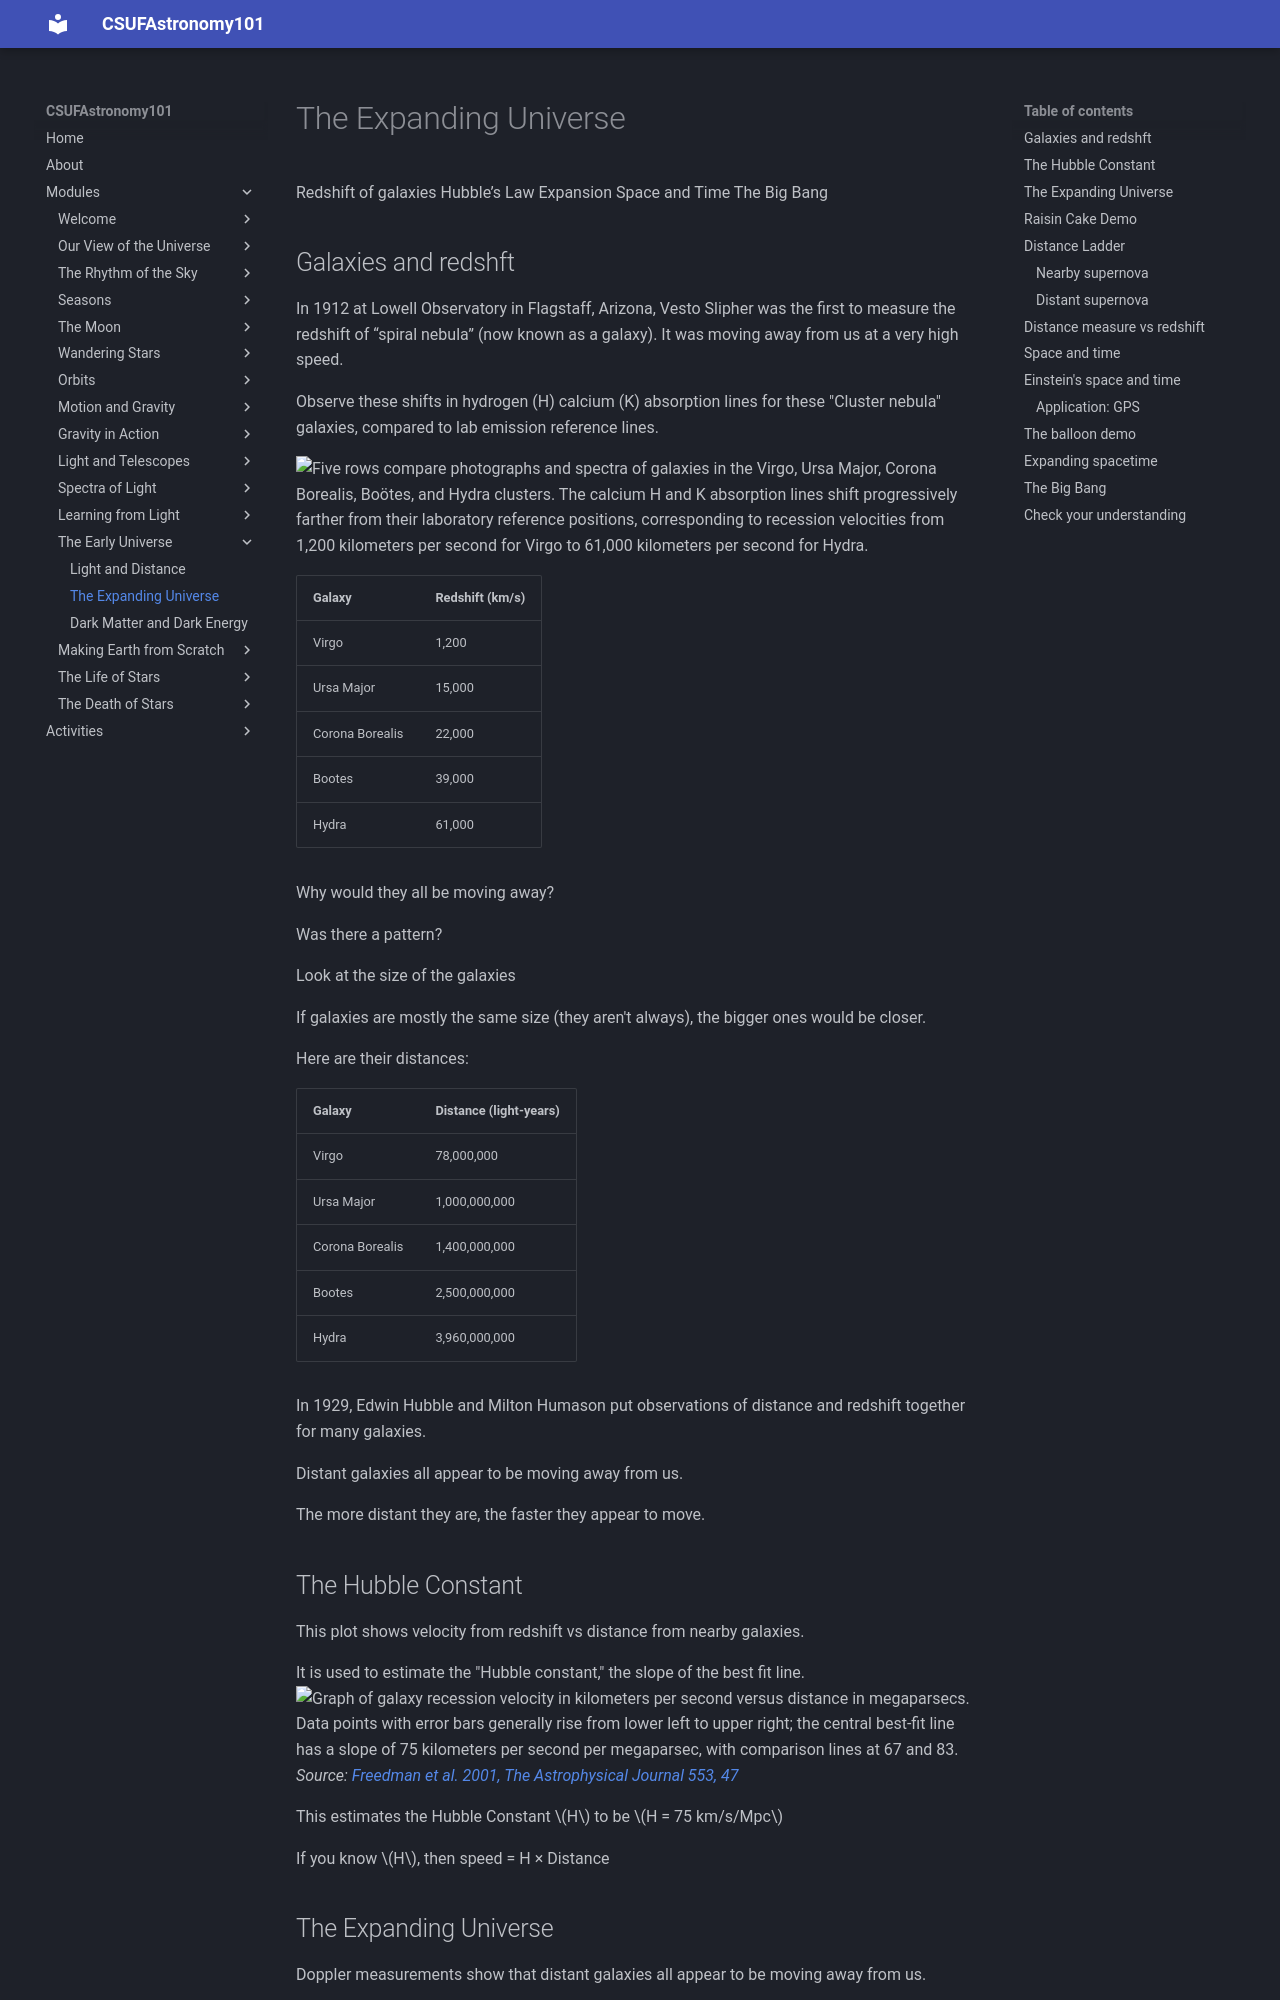

repository: jsread/astr101-online · page: modules/expanding_universe/index.html · generator: mkdocs

# The Expanding Universe
Redshift of galaxies
Hubble’s Law
Expansion
Space and Time
The Big Bang

## Galaxies and redshft

In 1912 at Lowell Observatory in Flagstaff, Arizona, Vesto Slipher was the first to measure the redshift of  “spiral nebula”  (now known as a galaxy).
It was moving away from us at a very high speed.

Observe these shifts in hydrogen (H) calcium (K) absorption lines for these "Cluster nebula" galaxies, compared to lab emission reference lines. 

![Five rows compare photographs and spectra of galaxies in the Virgo, Ursa Major, Corona Borealis, Boötes, and Hydra clusters. The calcium H and K absorption lines shift progressively farther from their laboratory reference positions, corresponding to recession velocities from 1,200 kilometers per second for Virgo to 61,000 kilometers per second for Hydra.](img/galaxy-and-redshift-observed.png)


| Galaxy   | Redshift (km/s) |
| --------------- | --------------- |
| Virgo           | 1,200           |
| Ursa Major      | 15,000          |
| Corona Borealis | 22,000          |
| Bootes          | 39,000          |
| Hydra           | 61,000          |

Why would they all be moving away?

Was there a pattern?

Look at the size of the galaxies

If galaxies are mostly the same size (they aren't always), the bigger ones would be closer.

Here are their distances:

| Galaxy   | Distance (light-years) |
| --------------- | ---------------------- |
| Virgo           | 78,000,000             |
| Ursa Major      | 1,000,000,000          |
| Corona Borealis | 1,400,000,000          |
| Bootes          | 2,500,000,000          |
| Hydra           | 3,960,000,000          |



In 1929, Edwin Hubble and Milton Humason put observations of distance and redshift together for many galaxies.

Distant galaxies all appear to be moving away from us.

The more distant they are, the faster they appear to move.
